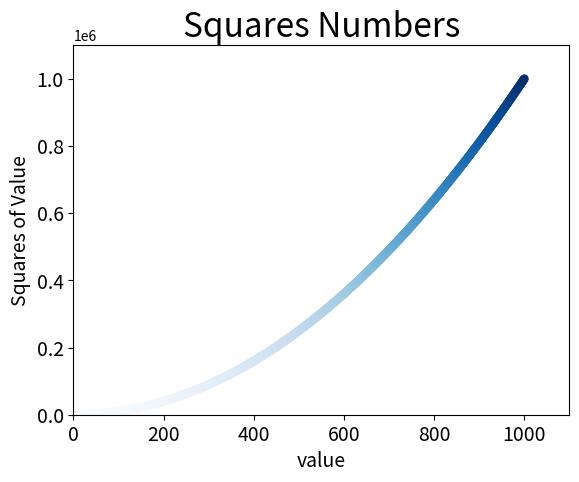

This figure's Python source:
# 绘制散点图并设置其样式
import matplotlib.pyplot as plt

# x_values = [1, 2, 3, 4, 5]
# y_values = [1, 4, 9, 16, 25]

x_values = list(range(1, 1001))
y_values = [x**2 for x in x_values]

# 使用颜色映射
plt.scatter(x_values, y_values, c=y_values, cmap=plt.cm.Blues, edgecolors='none', s=40)

# plt.scatter(x_values, y_values, s=40)

# 设置图表标题并给坐标轴加上标签
plt.title("Squares Numbers", fontsize=24)
plt.xlabel("value", fontsize=14)
plt.ylabel("Squares of Value", fontsize=14)

# 设置每个坐标轴的取值范围
plt.axis([0, 1100, 0, 1100000])

# 设置刻度标记的大小
plt.tick_params(axis='both', which='major', labelsize=14)

# 删除数据点的轮廓
# plt.scatter(x_values, y_values, edgecolors='none', s=40)

# 修改数据点的颜色
# plt.scatter(x_values, y_values, c='red', edgecolors='none', s=40)
# plt.scatter(x_values, y_values, c=(0, 0, 0.2), edgecolors='none', s=40)

plt.show()

# 自动保存图表
plt.savefig('squares_plot_scatter.png', bbox_inches='tight')
